Dataset: dataset (GitHub, AnikaSharma17/Retinal-Disease-Classification-Using-CNN-and-AC-GAN). Classes: cholesterol, control, heart disease, hypertension.

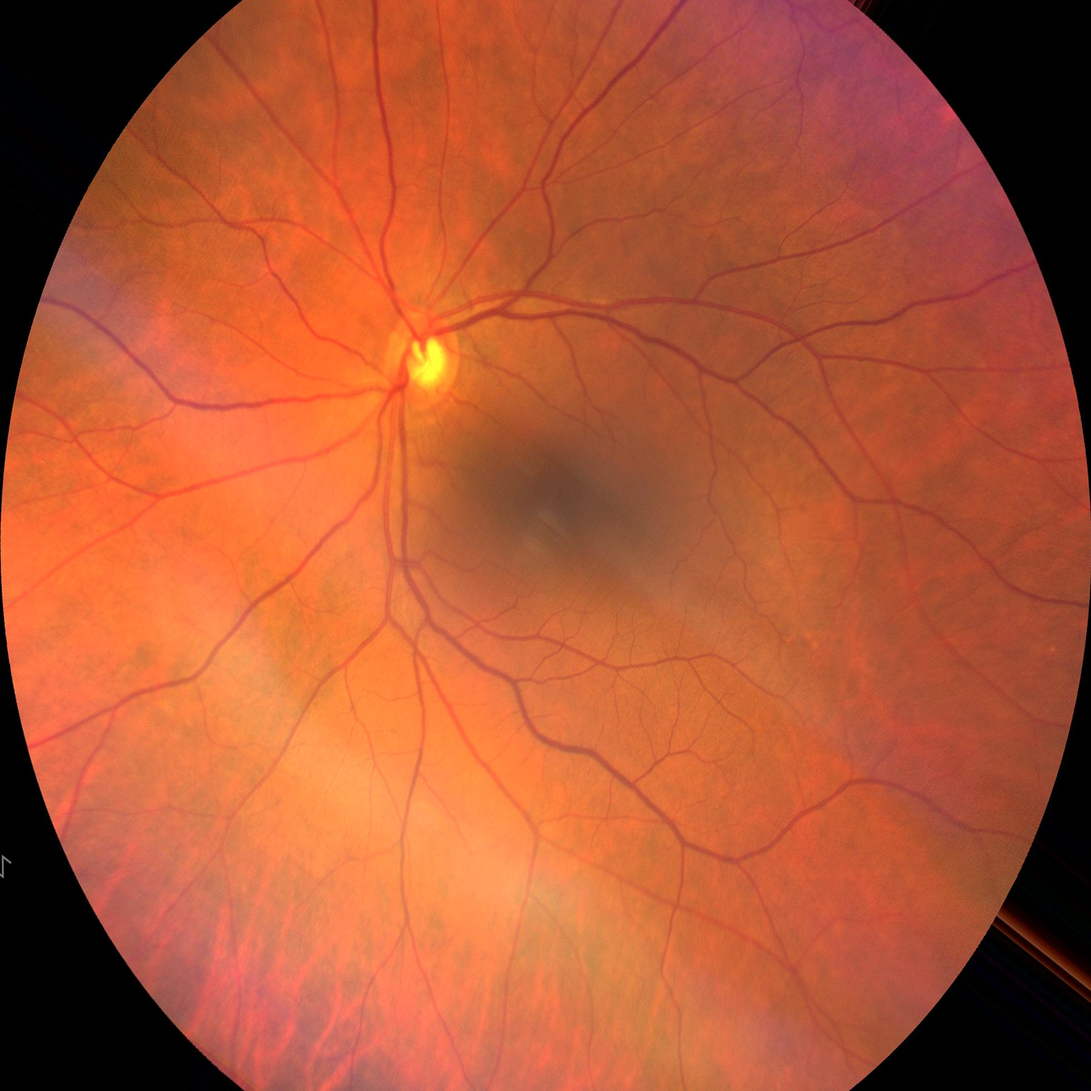
Label: control

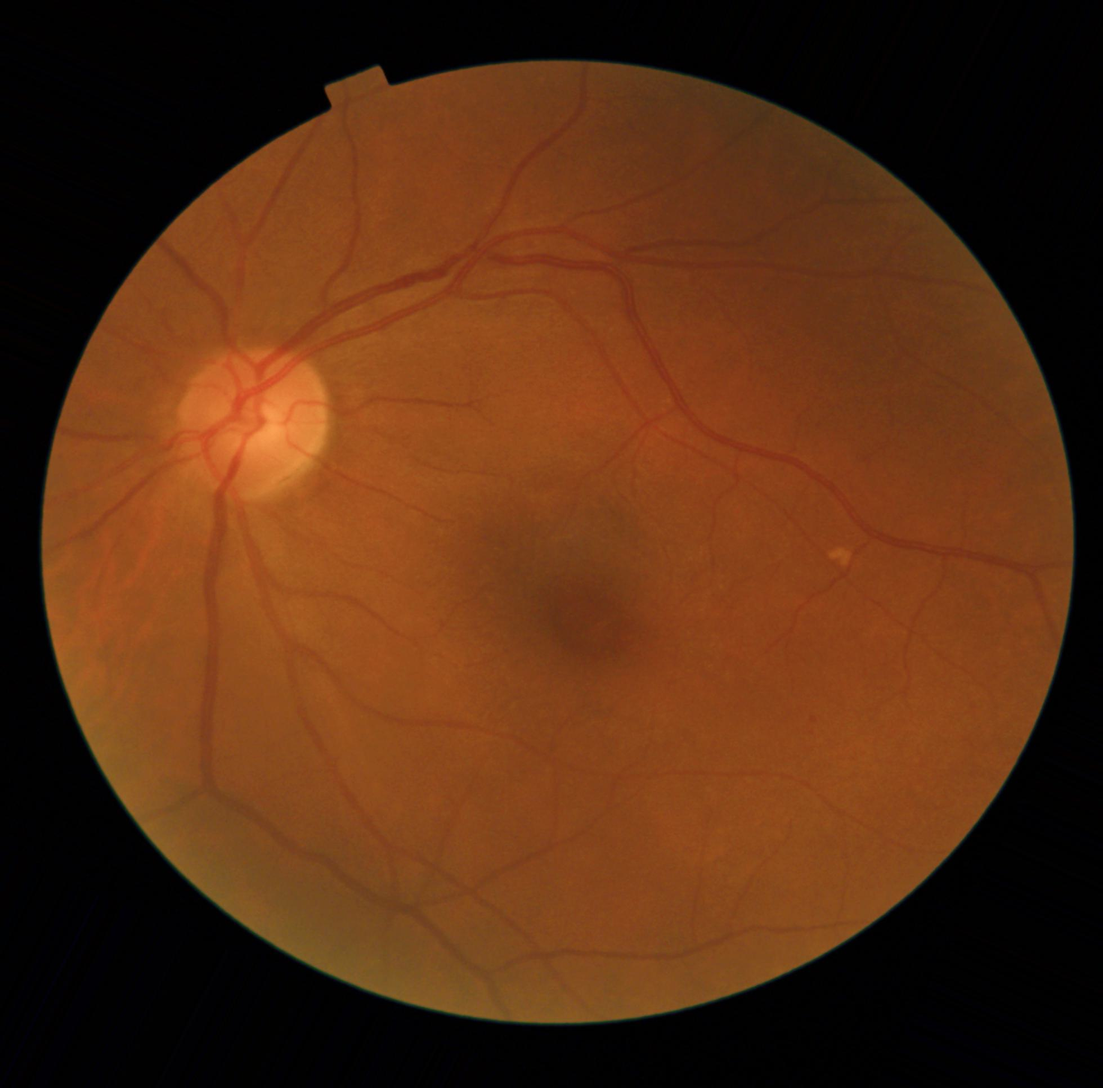
Label: hypertension

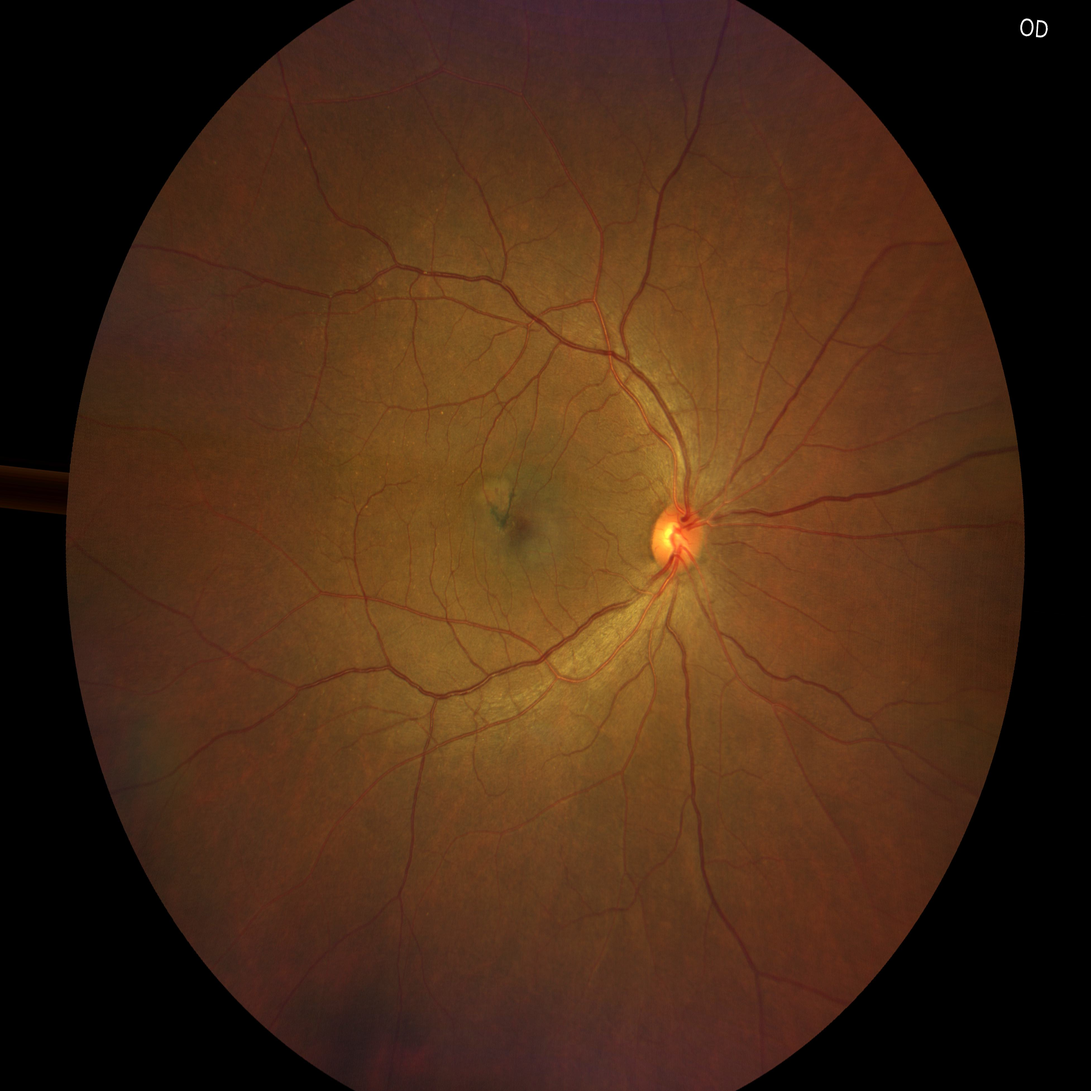
Label: heart disease

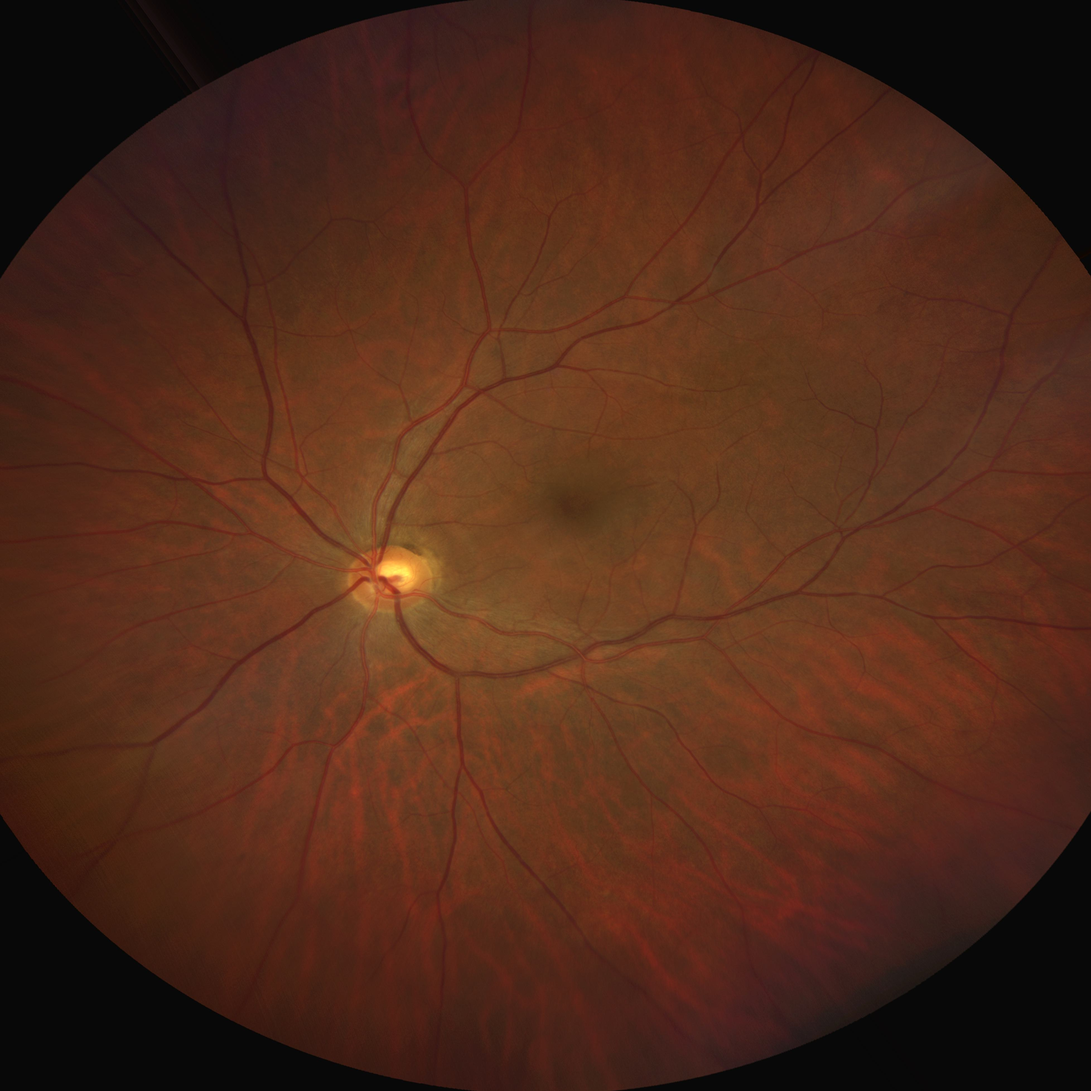
Label: cholesterol

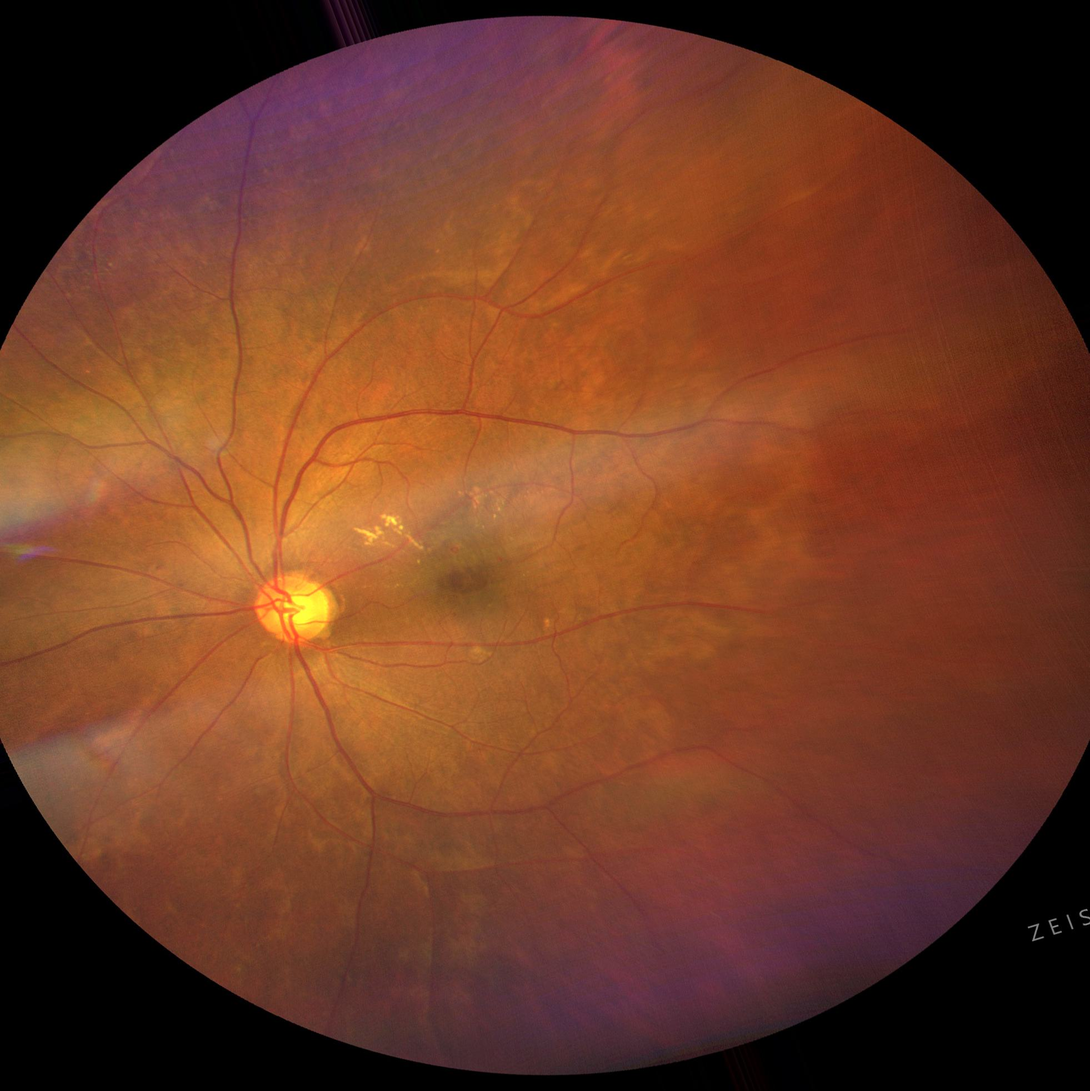
Label: hypertension

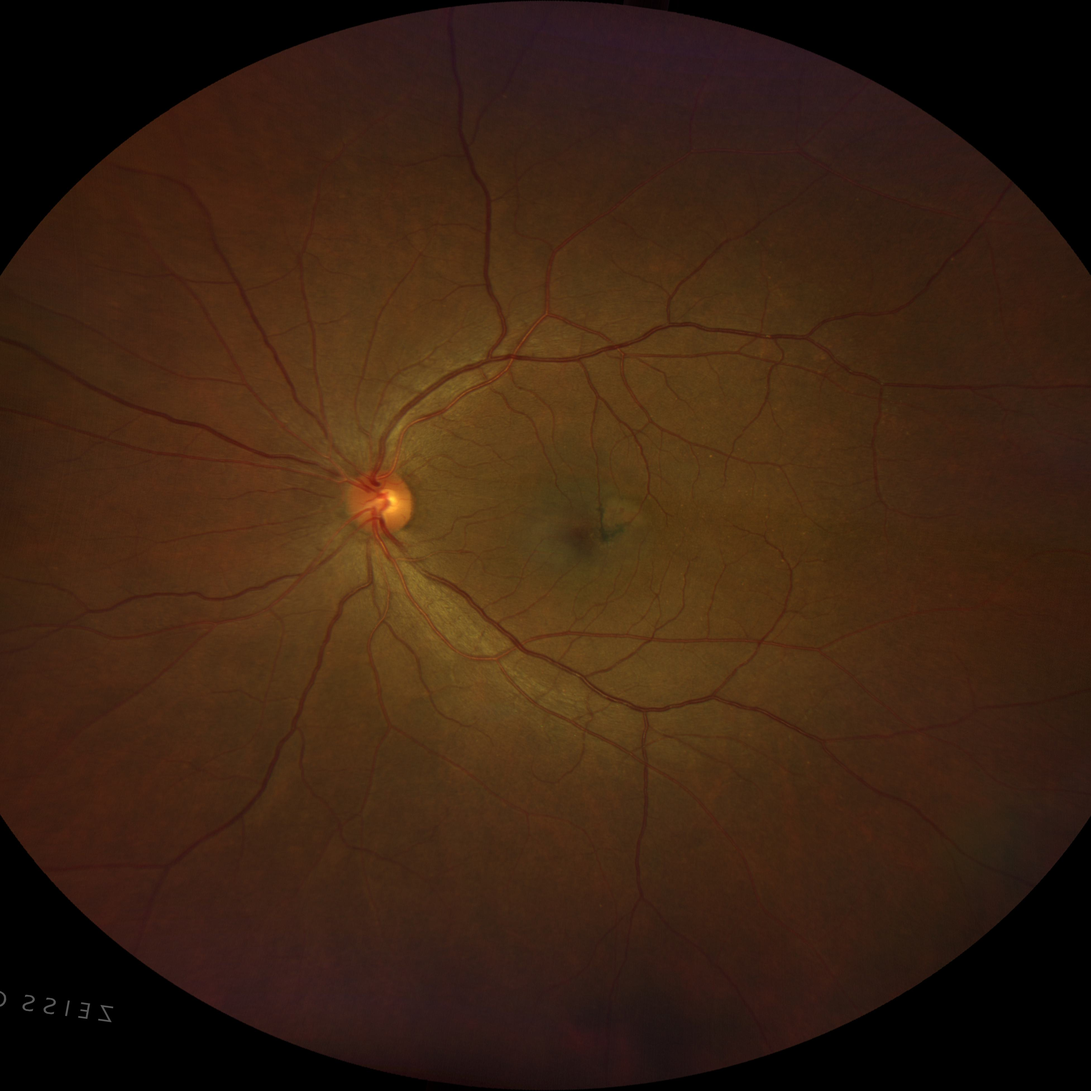
Label: heart disease
